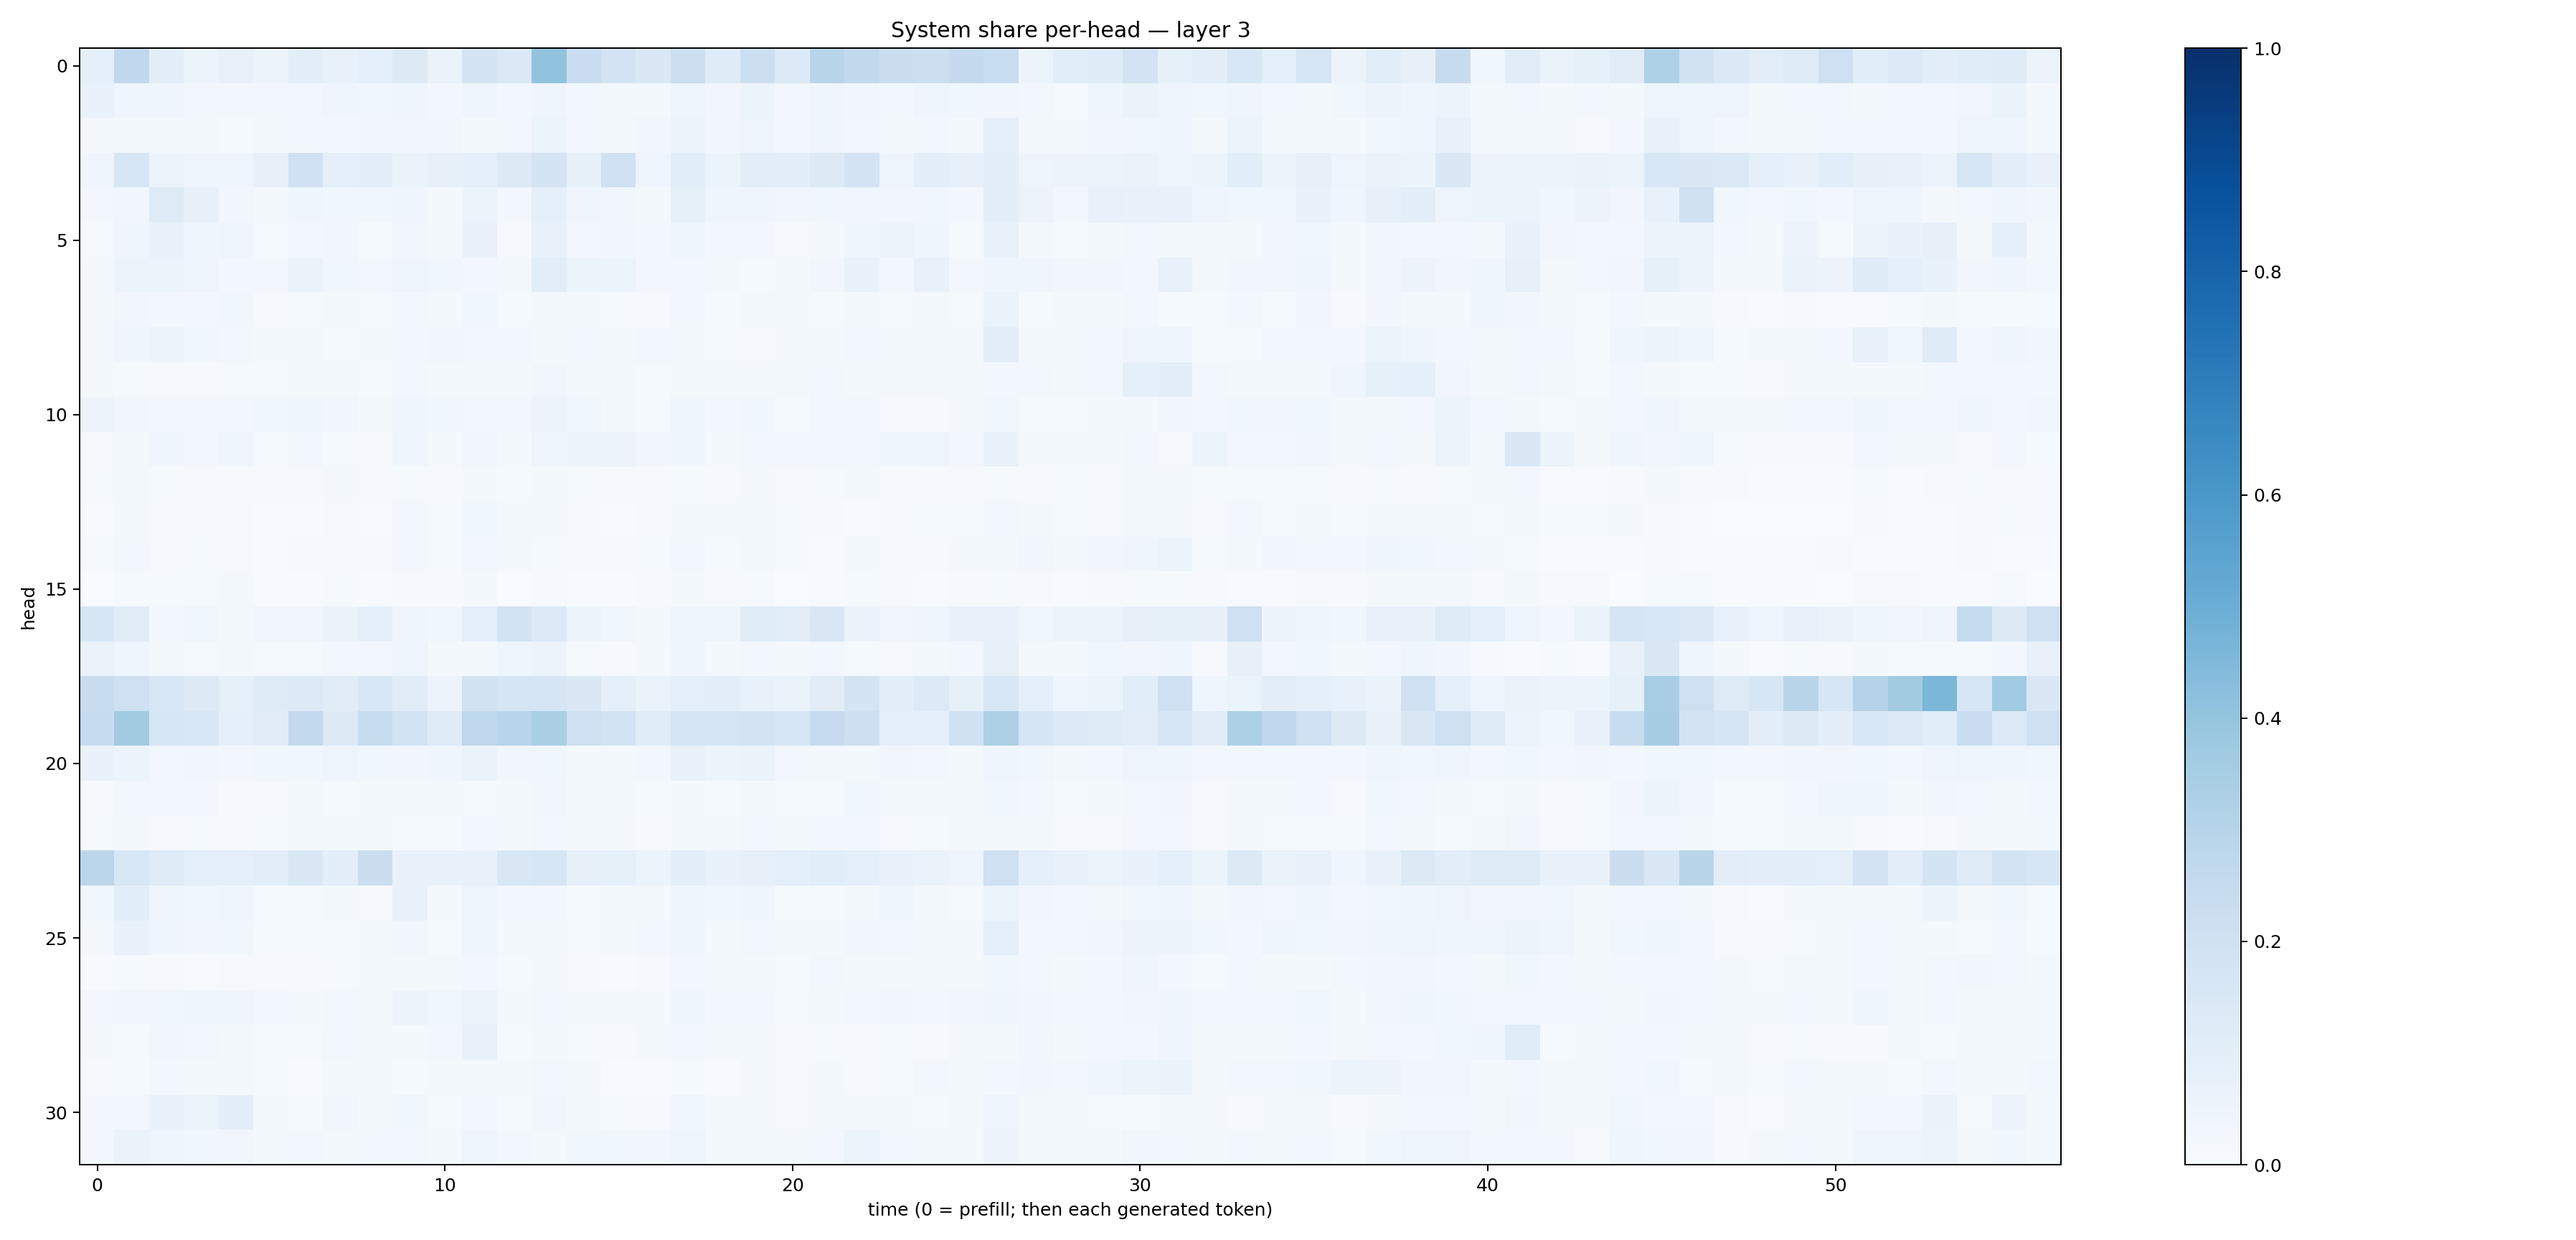

The table this chart was drawn from, first rows:
0.08620631, 0.2682708, 0.09774536, 0.052950572, 0.07260798, 0.053650882, 0.10045505, 0.0757553, 0.08722345, 0.12916128, 0.06312249, 0.17317498, 0.14005947, 0.4037135, 0.22869548, 0.18160778, 0.14170314, 0.21685955, 0.11937962, 0.21673542, 0.13508531, 0.28916496, 0.2639932, 0.22115077
0.0682, 0.04476, 0.04125, 0.02725, 0.02709, 0.02595, 0.02629, 0.04381, 0.03557, 0.04354, 0.02409, 0.04528, 0.03033, 0.04503, 0.02624, 0.02012, 0.0162, 0.04793, 0.03149, 0.05227, 0.02985, 0.04064, 0.03491, 0.02932
0.0211, 0.02317, 0.02098, 0.02015, 0.01457, 0.02187, 0.02523, 0.0275, 0.03222, 0.03475, 0.03207, 0.02318, 0.02447, 0.05975, 0.02831, 0.01932, 0.03461, 0.05861, 0.03171, 0.0471, 0.02934, 0.04114, 0.02748, 0.01665
0.04502, 0.1595, 0.05174, 0.04572, 0.04591, 0.08087, 0.201, 0.08748, 0.0952, 0.06508, 0.08136, 0.08991, 0.1281, 0.1746, 0.08296, 0.1996, 0.05055, 0.1056, 0.05909, 0.1047, 0.09439, 0.1288, 0.1823, 0.04826
0.02706, 0.03211, 0.1242, 0.0803, 0.03223, 0.0185, 0.04545, 0.03634, 0.03579, 0.03923, 0.01978, 0.05438, 0.02473, 0.09084, 0.04385, 0.03283, 0.02174, 0.08235, 0.04643, 0.04034, 0.03155, 0.03765, 0.0335, 0.03329
0.01413, 0.04382, 0.07017, 0.04604, 0.04918, 0.01314, 0.02862, 0.03178, 0.01342, 0.03148, 0.01646, 0.06941, 0.0112, 0.07269, 0.02637, 0.03491, 0.02677, 0.04472, 0.0276, 0.02609, 0.01074, 0.01843, 0.04675, 0.05102
0.01933, 0.05236, 0.0543, 0.0506, 0.02515, 0.02495, 0.0646, 0.03808, 0.03047, 0.04703, 0.03676, 0.02918, 0.0212, 0.1041, 0.05918, 0.06122, 0.03101, 0.02679, 0.01706, 0.01384, 0.0187, 0.03403, 0.06716, 0.02654
0.01688, 0.0326, 0.02653, 0.02875, 0.03626, 0.009779, 0.01399, 0.01631, 0.01431, 0.03012, 0.01973, 0.03591, 0.01504, 0.01616, 0.01907, 0.01475, 0.01123, 0.02923, 0.01337, 0.01758, 0.01622, 0.01531, 0.01859, 0.0148
0.01672, 0.04371, 0.06121, 0.03626, 0.02617, 0.01805, 0.02083, 0.01506, 0.01788, 0.02436, 0.03169, 0.03057, 0.02663, 0.01875, 0.0249, 0.02123, 0.02445, 0.02204, 0.01399, 0.009792, 0.01811, 0.0163, 0.02888, 0.02192
0.02193, 0.01353, 0.0101, 0.009575, 0.01537, 0.01225, 0.01838, 0.02076, 0.01489, 0.02583, 0.01796, 0.02279, 0.02005, 0.03189, 0.02028, 0.01836, 0.01416, 0.02108, 0.01699, 0.02198, 0.02247, 0.0241, 0.02225, 0.01934
0.05632, 0.03497, 0.02648, 0.02924, 0.03016, 0.03603, 0.04362, 0.0317, 0.02259, 0.04519, 0.03633, 0.02981, 0.02394, 0.05538, 0.03885, 0.02205, 0.01265, 0.04032, 0.02602, 0.03868, 0.01259, 0.02429, 0.02364, 0.009981
0.008679, 0.02194, 0.0441, 0.03108, 0.0414, 0.01321, 0.02729, 0.01407, 0.01039, 0.03984, 0.0168, 0.0324, 0.01658, 0.04752, 0.05219, 0.05609, 0.03344, 0.04647, 0.01885, 0.02879, 0.0265, 0.03121, 0.02355, 0.04081
0.01546, 0.02083, 0.01219, 0.01023, 0.008911, 0.008854, 0.008593, 0.0196, 0.009673, 0.01308, 0.008057, 0.01632, 0.0127, 0.01632, 0.01198, 0.008646, 0.008202, 0.01272, 0.008461, 0.01787, 0.01088, 0.01376, 0.01677, 0.01038
0.007279, 0.01585, 0.01152, 0.011, 0.009903, 0.007487, 0.006659, 0.009664, 0.005811, 0.03002, 0.01542, 0.03805, 0.0192, 0.02119, 0.01029, 0.005439, 0.01146, 0.02163, 0.01678, 0.01766, 0.01221, 0.01134, 0.007803, 0.00933
0.0136, 0.02681, 0.01155, 0.01385, 0.00972, 0.005353, 0.009965, 0.01158, 0.008379, 0.02566, 0.01493, 0.03016, 0.01594, 0.0121, 0.00998, 0.01125, 0.01317, 0.02481, 0.01548, 0.02109, 0.01337, 0.0076, 0.02053, 0.01123
0.003845, 0.0149, 0.01223, 0.01517, 0.01595, 0.006426, 0.006587, 0.01389, 0.005046, 0.01018, 0.01078, 0.01934, 0.003308, 0.009278, 0.006589, 0.005649, 0.008515, 0.01765, 0.009844, 0.013, 0.003892, 0.006163, 0.0123, 0.008211
0.1635, 0.1122, 0.03106, 0.03672, 0.02152, 0.03144, 0.03229, 0.0634, 0.09101, 0.03938, 0.03615, 0.09253, 0.1841, 0.1366, 0.05326, 0.03775, 0.02171, 0.04889, 0.04717, 0.115, 0.1039, 0.1497, 0.06467, 0.034
0.06436, 0.04653, 0.02184, 0.01426, 0.01919, 0.01177, 0.01374, 0.02687, 0.02541, 0.04802, 0.01659, 0.02283, 0.04365, 0.05758, 0.01199, 0.008461, 0.02175, 0.0392, 0.02148, 0.02705, 0.02124, 0.02855, 0.01379, 0.01171
0.2406, 0.2098, 0.1537, 0.1289, 0.08208, 0.1236, 0.1364, 0.1118, 0.1539, 0.112, 0.05582, 0.1935, 0.1718, 0.1713, 0.1482, 0.08861, 0.06638, 0.09183, 0.1015, 0.07601, 0.06426, 0.1117, 0.172, 0.09404
0.2482, 0.3613, 0.1613, 0.153, 0.08798, 0.1111, 0.2604, 0.1295, 0.2418, 0.1844, 0.12, 0.2737, 0.2962, 0.3363, 0.2069, 0.1849, 0.115, 0.1667, 0.1711, 0.1814, 0.1633, 0.2469, 0.2115, 0.09034
0.06859, 0.05288, 0.02939, 0.0331, 0.02918, 0.03705, 0.0366, 0.0471, 0.0375, 0.03362, 0.0436, 0.06591, 0.03203, 0.03679, 0.02097, 0.01831, 0.0266, 0.07602, 0.05349, 0.06532, 0.02356, 0.01987, 0.02249, 0.03148
0.01164, 0.02934, 0.02921, 0.02386, 0.01019, 0.01088, 0.01835, 0.015, 0.0167, 0.01924, 0.0188, 0.0131, 0.01816, 0.03179, 0.02254, 0.01982, 0.01255, 0.02229, 0.01512, 0.01667, 0.01396, 0.01533, 0.03563, 0.01944
0.01369, 0.02249, 0.01133, 0.01428, 0.009321, 0.0121, 0.01782, 0.02104, 0.02261, 0.01337, 0.013, 0.02729, 0.02136, 0.0249, 0.01874, 0.01627, 0.008267, 0.01904, 0.01587, 0.02952, 0.01789, 0.02652, 0.03082, 0.01141
0.284, 0.1535, 0.1191, 0.09222, 0.08934, 0.1052, 0.1456, 0.09605, 0.2229, 0.06725, 0.06854, 0.07403, 0.1496, 0.1637, 0.07902, 0.08312, 0.05929, 0.09554, 0.0684, 0.07823, 0.09134, 0.1087, 0.08929, 0.06718
0.0371, 0.1057, 0.0506, 0.03615, 0.04667, 0.01531, 0.01522, 0.01827, 0.009084, 0.06863, 0.02116, 0.05032, 0.027, 0.02378, 0.01262, 0.01835, 0.01745, 0.03984, 0.0368, 0.03985, 0.01399, 0.01365, 0.01676, 0.03908
0.02194, 0.0703, 0.04469, 0.03429, 0.03837, 0.01317, 0.01429, 0.01258, 0.01719, 0.03394, 0.0155, 0.03913, 0.01937, 0.01583, 0.01444, 0.01769, 0.02679, 0.0457, 0.01733, 0.02546, 0.02315, 0.01852, 0.03485, 0.02715
0.006081, 0.01481, 0.007968, 0.00742, 0.009328, 0.009367, 0.009328, 0.0124, 0.01709, 0.01705, 0.02137, 0.02697, 0.01473, 0.01799, 0.009029, 0.007089, 0.009331, 0.0292, 0.01809, 0.02227, 0.01219, 0.02466, 0.01845, 0.01759
0.02829, 0.03432, 0.03615, 0.04348, 0.04184, 0.02457, 0.01759, 0.02425, 0.02088, 0.05855, 0.03597, 0.05724, 0.02239, 0.02415, 0.02169, 0.0165, 0.01959, 0.04117, 0.02856, 0.02757, 0.01392, 0.01816, 0.02802, 0.03466
0.02019, 0.01357, 0.03143, 0.02714, 0.01958, 0.01281, 0.01305, 0.02852, 0.01782, 0.02062, 0.02587, 0.07732, 0.01508, 0.01703, 0.01384, 0.01054, 0.01845, 0.02435, 0.01594, 0.02318, 0.01111, 0.01239, 0.01063, 0.01369
0.009906, 0.014, 0.02875, 0.02095, 0.01675, 0.01278, 0.005475, 0.01743, 0.02053, 0.01456, 0.01925, 0.02199, 0.02283, 0.02463, 0.02058, 0.006825, 0.007735, 0.01222, 0.007512, 0.01859, 0.01115, 0.01656, 0.01166, 0.01542
0.02362, 0.02473, 0.06752, 0.0527, 0.09567, 0.02213, 0.01548, 0.03264, 0.01601, 0.03784, 0.01315, 0.02759, 0.01499, 0.03214, 0.019, 0.01355, 0.01137, 0.0358, 0.02187, 0.01661, 0.0105, 0.0171, 0.02038, 0.02187
0.02786, 0.06333, 0.04879, 0.03533, 0.03385, 0.01798, 0.02748, 0.0197, 0.02873, 0.03075, 0.01876, 0.04863, 0.02542, 0.02194, 0.03716, 0.03625, 0.03288, 0.05032, 0.01789, 0.02157, 0.01779, 0.0293, 0.06175, 0.02983
